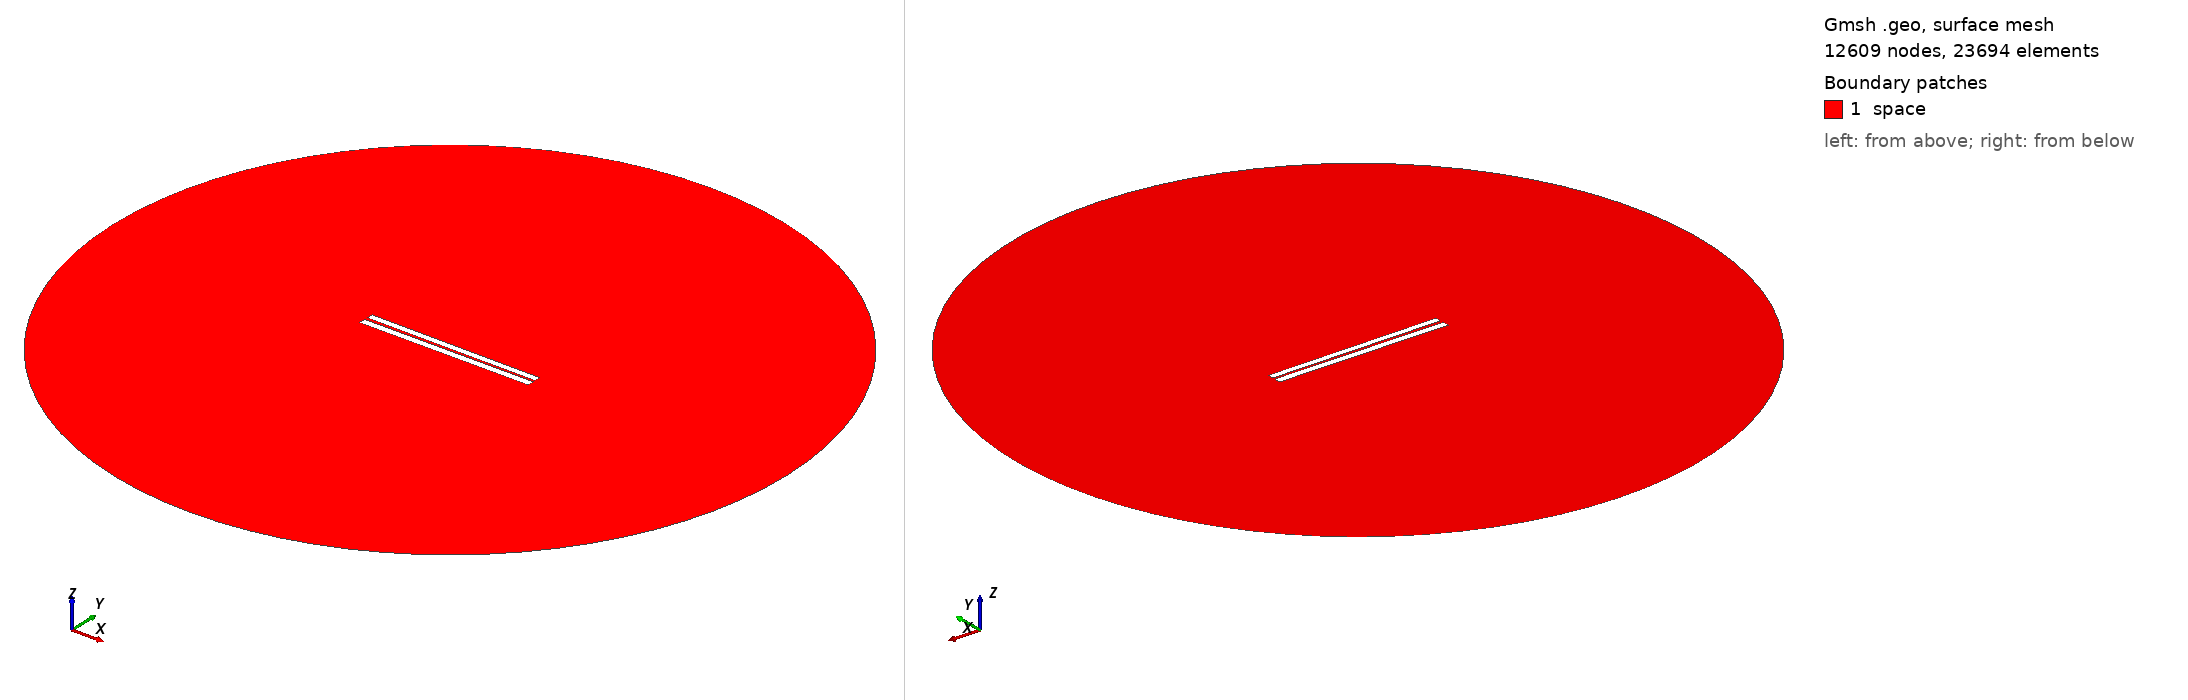

Gmsh geometry script, surface-meshed: 12609 nodes, 23694 surface elements. Boundary patches (legend numbers): 1 space. Left view from above one corner, right view from below the opposite corner. Legend entries are the model's physical surfaces. The drawing asked Gmsh for element sizes between 1% and 20% of the model's largest extent; the script's own settings can give other sizes.

=== 107.geo (drawn) ===
// Set the geometry kernel
SetFactory("OpenCASCADE");

//---------------------------------------
// Rectangles
//---------------------------------------

// Rectangle 1 (top)
Point(1) = {-49.84444444444444, 0.9055555555555556, 0, 1.0};
Point(2) = {49.84444444444444, 0.9055555555555556, 0, 1.0};
Point(3) = {49.84444444444444, 4.594444444444444, 0, 1.0};
Point(4) = {-49.84444444444444, 4.594444444444444, 0, 1.0};

Line(1) = {1, 2};
Line(2) = {2, 3};
Line(3) = {3, 4};
Line(4) = {4, 1};

Line Loop(1) = {1, 2, 3, 4};
Plane Surface(1) = {1};

Rotate { {0, 0, 1}, {0,  0.75,  0}, -0.006 } {
  Surface{1};
}

// Rectangle 2 (bottom)
Point(5) = {-50,-0.75, 0, 1.0};
Point(6) = { 50,-0.75, 0, 1.0};
Point(7) = { 50,-4.75, 0, 1.0};
Point(8) = {-50,-4.75, 0, 1.0};

Line(5) = {5, 6};
Line(6) = {6, 7};
Line(7) = {7, 8};
Line(8) = {8, 5};

Line Loop(2) = {5, 6, 7, 8};
Plane Surface(2) = {2}; 


//---------------------------------------
// Circle
//---------------------------------------

// Define points
Point(9) = {0, 0, 0};        // Center
Point(10) = {200, 0, 0};     // Start point
Point(11) = {0, 200, 0};     // 90 degrees
Point(12) = {-200, 0, 0};    // 180 degrees
Point(13) = {0, -200, 0};    // 270 degrees

// Define circle arcs (each needs start, center, end)
Circle(9) = {10, 9, 11};
Circle(10) = {11, 9, 12};
Circle(11) = {12, 9, 13};
Circle(12) = {13, 9, 10};

// Define curve loop and surface if needed
Curve Loop(3) = {9, 10, 11, 12};
Surface(3) = {3};

// Subtract Rectangles from Circle
BooleanDifference{ Surface{3}; Delete; }{ Surface{1}; Surface{2}; Delete; }

//---------------------------------------
// Transfinite Lines and Surface
//---------------------------------------
r = 7;
Transfinite Line {1, 3} = 50*r Using Progression 1;
Transfinite Line {2, 4} = 2*r Using Progression 1;
Transfinite Line {5, 7} = 50*r Using Progression 1;
Transfinite Line {6, 8} = 2*r Using Progression 1;
Transfinite Line {9, 10, 11, 12} = 20 Using Progression 1;

//---------------------------------------
// Define Physical Groups
//---------------------------------------                

//--- Physical Curves
// Physical groups for boundaries
Physical Line("force_segment", 10) = {1};
Physical Line("upper_plate", 11) = {2, 3, 4};
Physical Line("lower_plate", 12) = {5, 6, 7, 8};
Physical Line("boundary", 20) = {9, 10, 11, 12};

//--- Physical Surfaces
Physical Surface("space", 30) = {3};

//---------------------------------------
// 6. Generate the Mesh
//---------------------------------------
Mesh 2;  // 2D mesh generation
